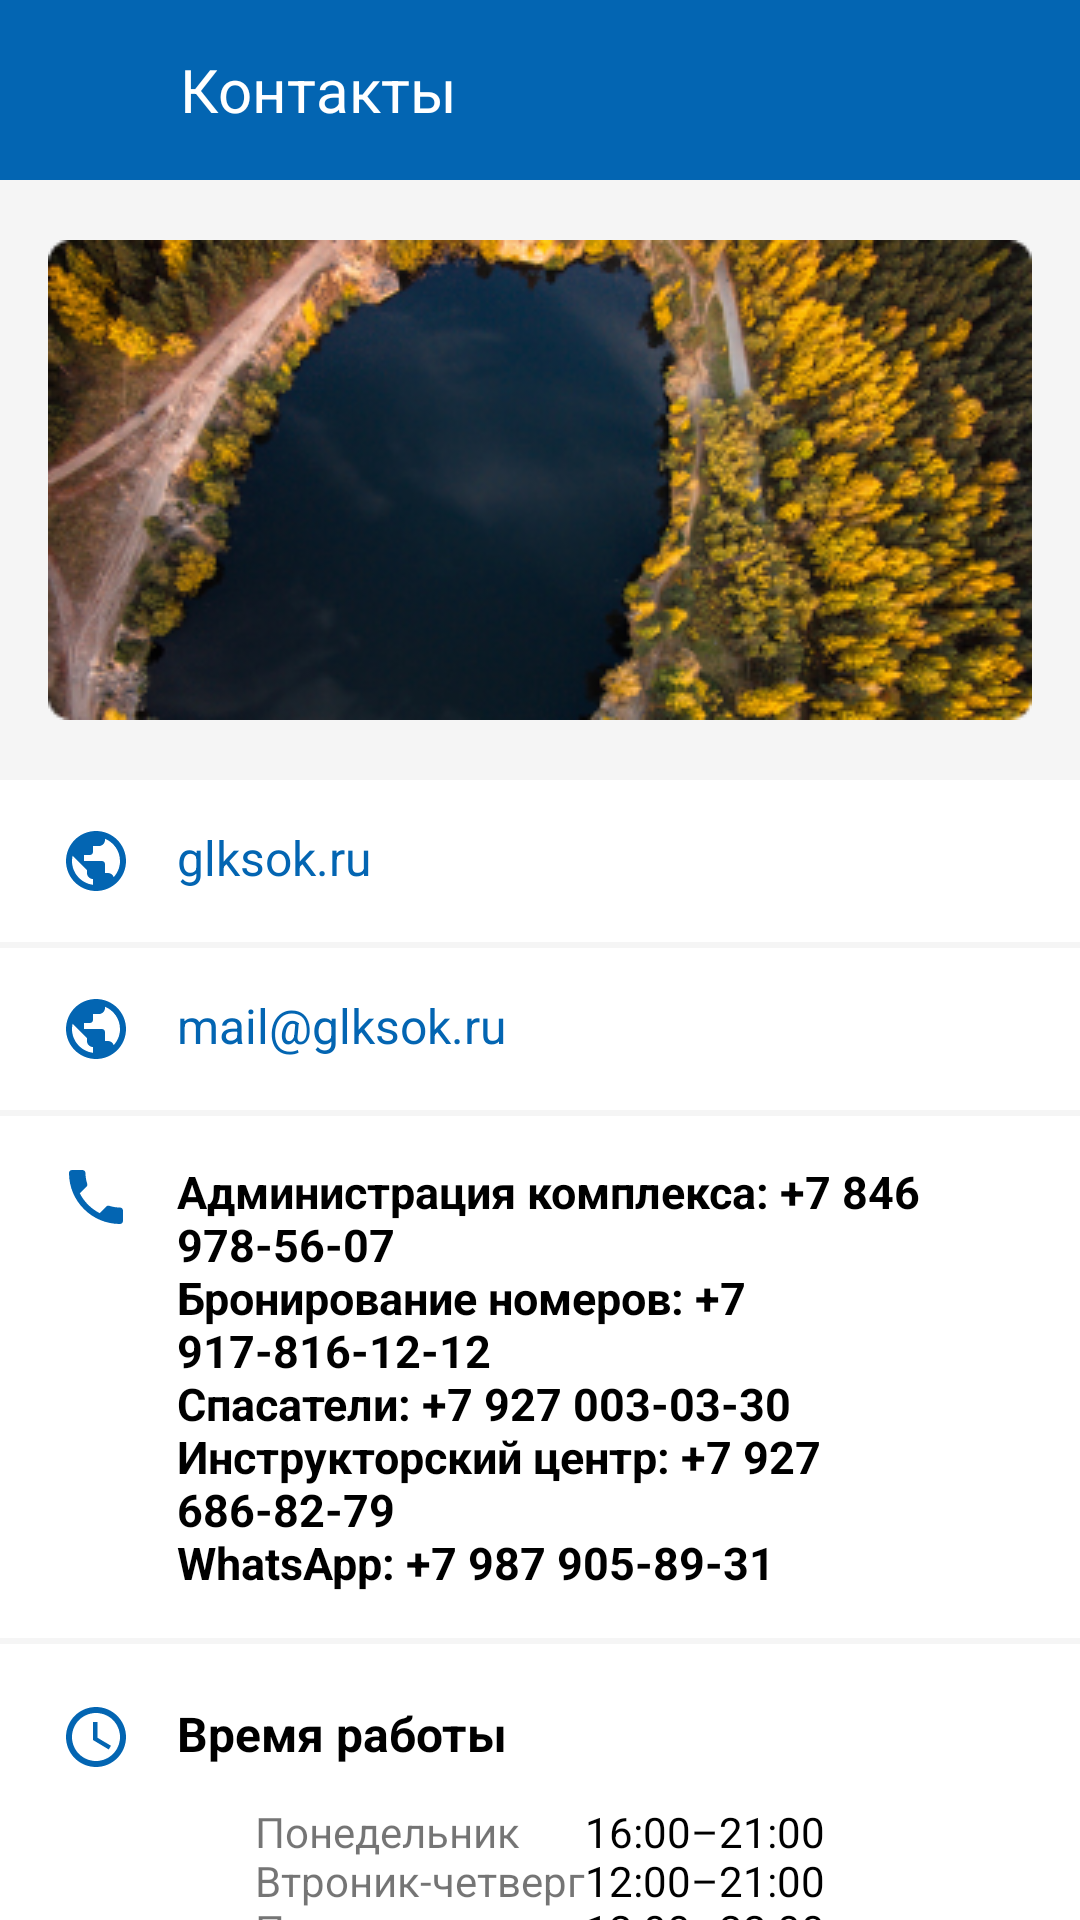

Here is an Android app screen rendered from its layout file. Give the layout XML and the strings, colors and styles it references.
<!-- AndroidManifest.xml: application theme Theme.Sok -->
<!-- res/layout/activity_kontakti.xml -->
<?xml version="1.0" encoding="utf-8"?>
<LinearLayout xmlns:android="http://schemas.android.com/apk/res/android"
    xmlns:app="http://schemas.android.com/apk/res-auto"
    xmlns:tools="http://schemas.android.com/tools"
    android:layout_width="match_parent"
    android:layout_height="match_parent"
    android:orientation="vertical"
    android:background="@color/back"
    tools:context=".activity.Kontakti">


    <LinearLayout
        android:id="@+id/linearLayout"
        android:layout_width="match_parent"
        android:layout_height="60dp"
        android:background="#0365B2"
        app:layout_constraintEnd_toEndOf="parent"
        app:layout_constraintStart_toStartOf="parent"
        app:layout_constraintTop_toTopOf="parent">

        <ImageView
            android:id="@+id/backKon"
            android:layout_width="wrap_content"
            android:layout_height="wrap_content"
            android:layout_gravity="center"
            android:layout_marginStart="20dp"
            android:background="@drawable/ic_baseline_arrow_back_24" />

        <TextView
            android:layout_width="wrap_content"
            android:layout_height="wrap_content"
            android:layout_gravity="center"
            android:layout_marginStart="40dp"
            android:gravity="left"
            android:text="Контакты"
            android:textColor="@color/white"
            android:textSize="20sp" />
    </LinearLayout>

    <androidx.core.widget.NestedScrollView
        android:layout_width="match_parent"
        android:layout_height="match_parent">

        <LinearLayout
            android:layout_width="match_parent"
            android:layout_height="match_parent"
            android:orientation="vertical">
        <ImageView
            android:layout_width="wrap_content"
            android:layout_height="wrap_content"
            android:layout_gravity="center"
            android:layout_marginTop="20dp"
            android:background="@drawable/image" />

            <LinearLayout
                android:layout_width="match_parent"
                android:layout_height="wrap_content"
                android:layout_marginTop="20dp"
                android:background="@color/white"
                android:orientation="horizontal"
                android:paddingHorizontal="20dp"
                android:paddingVertical="15dp">

                <ImageView
                    android:layout_width="wrap_content"
                    android:layout_height="wrap_content"
                    android:background="@drawable/ic_svg1" />

                <TextView
                    android:id="@+id/site"
                    android:layout_width="match_parent"
                    android:layout_height="wrap_content"
                    android:layout_marginStart="15dp"
                    android:text="glksok.ru"
                    android:textColor="#0365B2"
                    android:textSize="16sp" />

            </LinearLayout>

        <LinearLayout
            android:layout_width="match_parent"
            android:layout_height="wrap_content"
            android:layout_marginTop="2dp"
            android:background="@color/white"
            android:orientation="horizontal"
            android:paddingHorizontal="20dp"
            android:paddingVertical="15dp">

            <ImageView
                android:layout_width="wrap_content"
                android:layout_height="wrap_content"
                android:background="@drawable/ic_svg1" />

            <TextView
                android:layout_width="match_parent"
                android:layout_height="wrap_content"
                android:layout_marginStart="15dp"
                android:text="mail@glksok.ru"
                android:textColor="#0365B2"
                android:textSize="16sp" />

        </LinearLayout>

        <LinearLayout
            android:layout_width="match_parent"
            android:layout_height="wrap_content"
            android:layout_marginTop="2dp"
            android:background="@color/white"
            android:orientation="horizontal"
            android:paddingHorizontal="20dp"
            android:paddingVertical="15dp">

            <ImageView
                android:layout_width="wrap_content"
                android:layout_height="wrap_content"
                android:background="@drawable/ic_svg2" />

            <TextView
                android:layout_width="match_parent"
                android:layout_height="wrap_content"
                android:layout_marginStart="15dp"
                android:text="@string/nomera"
                android:textColor="@color/black"
                android:textSize="15sp"
                android:textStyle="bold" />

        </LinearLayout>

        <LinearLayout
            android:layout_width="match_parent"
            android:layout_height="wrap_content"
            android:layout_marginTop="2dp"
            android:background="@color/white"
            android:orientation="vertical"
            android:paddingHorizontal="20dp"
            android:paddingVertical="19dp">

            <LinearLayout
                android:layout_width="match_parent"
                android:layout_height="wrap_content"
                android:orientation="horizontal">

                <ImageView
                    android:layout_width="wrap_content"
                    android:layout_height="wrap_content"
                    android:background="@drawable/ic_svg3" />

                <TextView
                    android:layout_width="match_parent"
                    android:layout_height="wrap_content"
                    android:layout_marginStart="15dp"
                    android:text="Время работы"
                    android:textColor="@color/black"
                    android:textSize="16sp"
                    android:textStyle="bold" />

            </LinearLayout>

            <LinearLayout
                android:layout_width="match_parent"
                android:layout_height="wrap_content"
                android:layout_gravity="center"
                android:layout_marginTop="10dp"
                android:gravity="center"
                android:orientation="horizontal">

                <TextView
                    android:layout_width="wrap_content"
                    android:layout_height="wrap_content"
                    android:text="@string/dni1" />

                <TextView
                    android:layout_width="wrap_content"
                    android:layout_height="wrap_content"
                    android:text="@string/dni2"
                    android:textColor="@color/black" />

            </LinearLayout>
        </LinearLayout>

        <LinearLayout
            android:layout_width="match_parent"
            android:layout_height="wrap_content"
            android:layout_marginTop="2dp"
            android:background="@color/white"
            android:orientation="vertical"
            android:paddingHorizontal="20dp"
            android:paddingVertical="15dp">

            <LinearLayout
                android:layout_width="match_parent"
                android:layout_height="wrap_content"
                android:orientation="horizontal">

                <ImageView
                    android:layout_width="wrap_content"
                    android:layout_height="wrap_content"
                    android:background="@drawable/ic_svg4" />

                <TextView
                    android:layout_width="match_parent"
                    android:layout_height="wrap_content"
                    android:layout_marginStart="15dp"
                    android:text="Факт. адрес"
                    android:textColor="@color/black"
                    android:textSize="16sp"
                    android:textStyle="bold" />

            </LinearLayout>

            <TextView
                android:layout_width="match_parent"
                android:layout_height="wrap_content"
                android:layout_gravity="center"
                android:layout_marginHorizontal="20dp"
                android:layout_marginTop="20dp"
                android:text="443048, Россия, Самара, Красная Глинка пос., 3-й кварт., 37 стр. 1" />

            <LinearLayout
                android:layout_width="match_parent"
                android:layout_height="wrap_content"
                android:layout_gravity="center"
                android:layout_marginTop="20dp"
                android:gravity="center"
                android:orientation="horizontal">

                <ImageView
                    android:id="@+id/vk"
                    android:layout_width="wrap_content"
                    android:layout_height="wrap_content"
                    android:background="@drawable/vk" />

                <ImageView
                    android:id="@+id/insta"
                    android:layout_width="wrap_content"
                    android:layout_height="wrap_content"
                    android:layout_marginStart="10dp"
                    android:background="@drawable/ig" />

                <ImageView
                    android:id="@+id/whats"
                    android:layout_width="50dp"
                    android:layout_height="50dp"
                    android:layout_marginStart="10dp"
                    android:background="@drawable/whatsapp" />


            </LinearLayout>
        </LinearLayout>
        </LinearLayout>

    </androidx.core.widget.NestedScrollView>

</LinearLayout>
<!-- resources referenced by this layout -->
<resources>
  <color name="back">#F5F5F5</color>
  <color name="black">#FF000000</color>
  <color name="white">#FFFFFFFF</color>
  <!-- drawable ic_svg1 (drawable) -->
  <vector xmlns:android="http://schemas.android.com/apk/res/android"
      android:width="24dp"
      android:height="24dp"
      android:viewportWidth="24"
      android:viewportHeight="24">
    <path
        android:pathData="M12,2C6.48,2 2,6.48 2,12C2,17.52 6.48,22 12,22C17.52,22 22,17.52 22,12C22,6.48 17.52,2 12,2ZM4,12C4,11.39 4.08,10.79 4.21,10.22L8.99,15V16C8.99,17.1 9.89,18 10.99,18V19.93C7.06,19.43 4,16.07 4,12ZM17.89,17.4C17.63,16.59 16.89,16 15.99,16H14.99V13C14.99,12.45 14.54,12 13.99,12H7.99V10H9.99C10.54,10 10.99,9.55 10.99,9V7H12.99C14.09,7 14.99,6.1 14.99,5V4.59C17.92,5.77 20,8.65 20,12C20,14.08 19.19,15.98 17.89,17.4Z"
        android:fillColor="#0365B2"/>
  </vector>
  <!-- drawable ic_svg2 (drawable) -->
  <vector xmlns:android="http://schemas.android.com/apk/res/android"
      android:width="24dp"
      android:height="24dp"
      android:viewportWidth="24"
      android:viewportHeight="24">
    <path
        android:pathData="M7.5,3H4C3.45,3 3,3.45 3,4C3,13.39 10.61,21 20,21C20.55,21 21,20.55 21,20V16.51C21,15.96 20.55,15.51 20,15.51C18.76,15.51 17.55,15.31 16.43,14.94C16.33,14.9 16.22,14.89 16.12,14.89C15.86,14.89 15.61,14.99 15.41,15.18L13.21,17.38C10.38,15.93 8.06,13.62 6.62,10.79L8.82,8.59C9.1,8.31 9.18,7.92 9.07,7.57C8.7,6.45 8.5,5.25 8.5,4C8.5,3.45 8.05,3 7.5,3Z"
        android:fillColor="#0365B2"/>
  </vector>
  <!-- drawable ic_svg3 (drawable) -->
  <vector xmlns:android="http://schemas.android.com/apk/res/android"
      android:width="24dp"
      android:height="24dp"
      android:viewportWidth="24"
      android:viewportHeight="24">
    <path
        android:pathData="M11.99,2C6.47,2 2,6.48 2,12C2,17.52 6.47,22 11.99,22C17.52,22 22,17.52 22,12C22,6.48 17.52,2 11.99,2ZM12,20C7.58,20 4,16.42 4,12C4,7.58 7.58,4 12,4C16.42,4 20,7.58 20,12C20,16.42 16.42,20 12,20ZM12.5,7H11V13L16.25,16.15L17,14.92L12.5,12.25V7Z"
        android:fillColor="#0365B2"/>
  </vector>
  <string name="dni1">Понедельник\nВтроник-четверг\nПятница\nСуббота\nВоскресенье</string>
  <string name="dni2">16:00–21:00\n12:00–21:00\n12:00–22:00\n10:00–24:00\n10:00–24:00</string>
  <string name="nomera">Администрация комплекса: +7 846 978-56-07\nБронирование номеров: +7 917-816-12-12\nСпасатели: +7 927 003-03-30\nИнструкторский центр: +7 927 686-82-79\nWhatsApp: +7 987 905-89-31</string>
  <style name="Theme.Sok" parent="Theme.MaterialComponents.DayNight.NoActionBar">
          
          <item name="colorPrimary">@color/purple_500</item>
          <item name="colorPrimaryVariant">@color/purple_700</item>
          <item name="colorOnPrimary">@color/white</item>
          
          <item name="colorSecondary">@color/teal_200</item>
          <item name="colorSecondaryVariant">@color/teal_700</item>
          <item name="colorOnSecondary">@color/black</item>
          
          <item name="android:statusBarColor" tools:targetApi="l">?attr/colorPrimaryVariant</item>
          
      </style>
  <color name="purple_500">#FF6200EE</color>
  <color name="purple_700">#FF3700B3</color>
  <color name="teal_200">#FF03DAC5</color>
  <color name="teal_700">#FF018786</color>
</resources>
